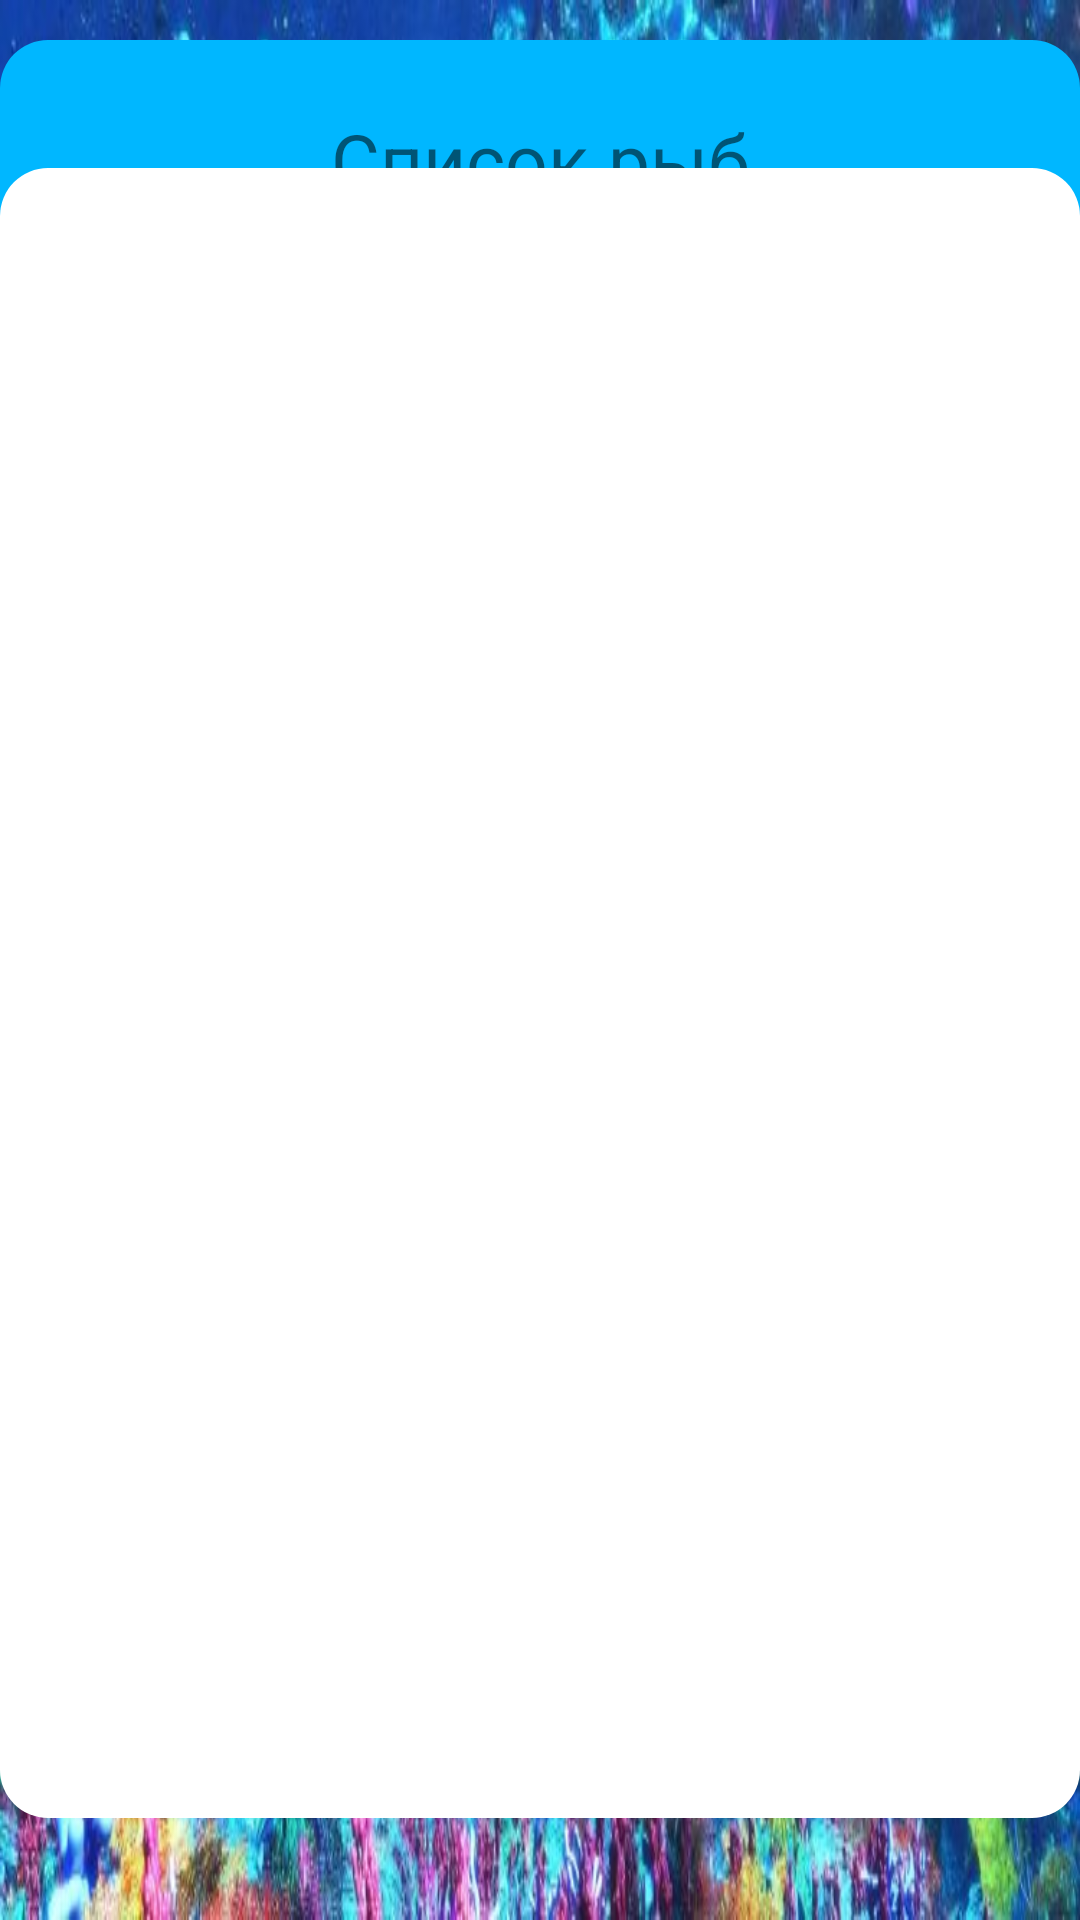

Produce the Android XML layout that renders to this screen, including the resource entries it uses.
<!-- AndroidManifest.xml: application theme Theme.223 -->
<!-- res/layout/activity_second.xml -->
<?xml version="1.0" encoding="utf-8"?>
<androidx.constraintlayout.widget.ConstraintLayout xmlns:android="http://schemas.android.com/apk/res/android"
    xmlns:app="http://schemas.android.com/apk/res-auto"
    xmlns:tools="http://schemas.android.com/tools"
    android:layout_width="match_parent"
    android:layout_height="match_parent"
    android:background="@drawable/underwater"
    tools:context=".SecondActivity">


    <TextView
        android:id="@+id/textView2"
        android:layout_width="360dp"
        android:layout_height="80dp"
        android:textSize="25dp"
        android:text="Список рыб"
        android:background="@drawable/shape_text"
        android:gravity="center"
        app:layout_constraintBottom_toBottomOf="parent"
        app:layout_constraintEnd_toEndOf="parent"
        app:layout_constraintStart_toStartOf="parent"
        app:layout_constraintTop_toTopOf="parent"
        app:layout_constraintVertical_bias="0.024" />

    <androidx.recyclerview.widget.RecyclerView
        android:id="@+id/list_animal"
        android:layout_width="360dp"
        android:layout_height="550dp"
        android:background="@drawable/shape_text2"
        app:layoutManager="androidx.recyclerview.widget.LinearLayoutManager"
        app:layout_constraintBottom_toBottomOf="parent"
        app:layout_constraintEnd_toEndOf="parent"
        app:layout_constraintStart_toStartOf="parent"
        app:layout_constraintTop_toTopOf="parent"
        app:layout_constraintVertical_bias="0.624" />
</androidx.constraintlayout.widget.ConstraintLayout>
<!-- resources referenced by this layout -->
<resources>
  <!-- drawable shape_text (drawable) -->
  <?xml version="1.0" encoding="utf-8"?>
  <shape xmlns:android="http://schemas.android.com/apk/res/android">
              <solid android:color="#00B7FF"/> 
              <corners android:radius="16dp"/> 
  </shape>
  <!-- drawable shape_text2 (drawable) -->
  <?xml version="1.0" encoding="utf-8"?>
  <shape xmlns:android="http://schemas.android.com/apk/res/android">
              <solid android:color="#FFFFFF"/> 
              <corners android:radius="16dp"/> 
  </shape>
  <!-- drawable underwater: png bitmap (drawable-v24, 92621 bytes) -->
  <style name="Theme.223" parent="Theme.MaterialComponents.DayNight.NoActionBar">
          
          <item name="colorPrimary">@color/purple_500</item>
          <item name="colorPrimaryVariant">@color/purple_700</item>
          <item name="colorOnPrimary">@color/white</item>
          
          <item name="colorSecondary">@color/teal_200</item>
          <item name="colorSecondaryVariant">@color/teal_700</item>
          <item name="colorOnSecondary">@color/black</item>
          
          <item name="android:statusBarColor">?attr/colorPrimaryVariant</item>
          
      </style>
  <!-- not gathered from this repository: default colours our renderer supplied (Android Studio template values) -->
  <color name="purple_500">#FF6200EE</color>
  <color name="purple_700">#FF3700B3</color>
  <color name="teal_200">#FF03DAC5</color>
  <color name="teal_700">#FF018786</color>
  <color name="black">#FF000000</color>
  <color name="white">#FFFFFFFF</color>
</resources>
